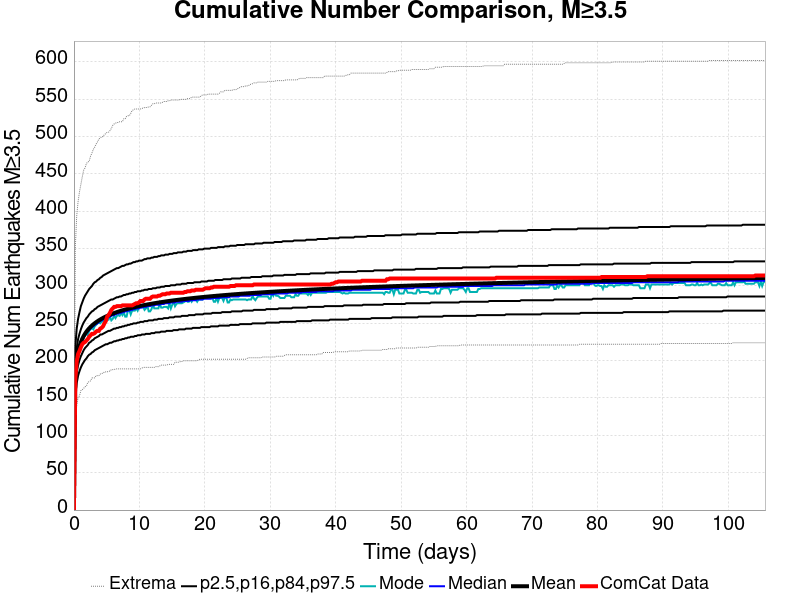

The data file committed next to this chart (first rows):
Time (days), ComCat Data, Simulation Mean, Simulation Median, Simulation Mode, Simulation Minimum, Simulation Maximum, 2.5 %-ile, 16 %-ile, 84 %-ile, 97.5 %-ile
0.0, 0.0, 0.0, 0.0, 0.0, 0.0, 0.0, 0.0, 0.0, 0.0, 0.0
0.2116, 176.0, 181.6, 180.0, 179.0, 123.0, 352.0, 153.0, 166.0, 197.0, 219.0
0.4232, 199.0, 201.2, 200.0, 198.0, 139.0, 394.0, 170.0, 184.0, 217.0, 243.0
0.6349, 209.0, 212, 210.0, 211.0, 151.0, 413.0, 180.0, 194.0, 229.0, 256.0
0.8465, 213.0, 219.3, 218.0, 217.0, 153.0, 426.0, 186.0, 201.0, 236.0, 265.0
1.058, 218.0, 224.9, 223.0, 222.0, 160.0, 436.0, 191.0, 206.0, 242.0, 273.0
1.27, 222.0, 229.3, 227.0, 222.0, 161.0, 446.0, 195.0, 210.0, 247.0, 278.0
1.481, 224.0, 233, 231.0, 230.0, 163.0, 455.0, 198.0, 214.0, 251.0, 283.0
1.693, 225.0, 236.1, 234.0, 234.0, 165.0, 458.0, 201.0, 217.0, 254.0, 287.0
1.905, 227.0, 238.8, 237.0, 236.0, 166.0, 464.0, 203.0, 219.0, 257.0, 290.0
2.116, 229.0, 241.2, 239.0, 234.0, 171.0, 466.0, 206.0, 221.0, 259.0, 293.0
2.328, 232.0, 243.4, 241.0, 240.0, 172.0, 467.0, 208.0, 224.0, 262.0, 296.0
2.539, 234.0, 245.3, 243.0, 242.0, 173.0, 474.0, 209.0, 225.0, 264.0, 298.0
2.751, 236.0, 247, 245.0, 244.0, 177.0, 478.0, 211.0, 227.0, 266.0, 300.0
2.963, 236.0, 248.7, 246.0, 242.0, 177.0, 483.0, 212.0, 228.0, 267.0, 303.0
3.174, 237.0, 250.2, 248.0, 246.0, 177.0, 486.0, 214.0, 230.0, 269.0, 305.0
3.386, 239.0, 251.5, 249.0, 248.0, 180.0, 490.0, 215.0, 231.0, 270.0, 306.0
3.598, 240.0, 252.8, 250.0, 250.0, 180.0, 493.0, 216.0, 232.0, 272.0, 308.0
3.809, 240.0, 254, 252.0, 251.0, 180.0, 497.0, 217.0, 233.0, 273.0, 309.0
4.021, 243.0, 255.2, 253.0, 250.0, 182.0, 498.0, 218.0, 235.0, 274.0, 311.0
4.232, 244.0, 256.2, 254.0, 252.0, 183.0, 500.0, 219.0, 235.0, 275.0, 312.0
4.444, 246.0, 257.3, 255.0, 253.0, 183.0, 500.0, 220.0, 236.0, 276.0, 314.0
4.656, 250.0, 258.2, 256.0, 254.0, 185.0, 503.0, 221.0, 237.0, 277.0, 315.0
4.867, 253.0, 259.1, 257.0, 258.0, 185.0, 504.0, 222.0, 238.0, 278.0, 316.0
5.079, 259.0, 260, 258.0, 256.0, 185.0, 506.0, 222.0, 239.0, 279.0, 317.0
5.291, 261.0, 260.8, 258.0, 255.0, 186.0, 506.0, 223.0, 240.0, 280.0, 318.0
5.502, 264.0, 261.6, 259.0, 259.0, 186.0, 508.0, 224.0, 240.0, 281.0, 319.0
5.714, 268.0, 262.3, 260.0, 254.0, 188.0, 511.0, 224.0, 241.0, 282.0, 320.0
5.925, 270.0, 263.1, 261.0, 256.0, 188.0, 515.0, 225.0, 242.0, 282.0, 321.0
6.137, 272.0, 263.8, 261.0, 260.0, 188.0, 517.0, 226.0, 243.0, 283.0, 322.0
6.349, 272.0, 264.4, 262.0, 257.0, 189.0, 518.0, 226.0, 243.0, 284.0, 323.0
6.56, 273.0, 265.1, 263.0, 260.0, 189.0, 519.0, 227.0, 244.0, 285.0, 324.0
6.772, 273.0, 265.7, 263.0, 261.0, 189.0, 519.0, 227.0, 244.0, 285.0, 324.0
6.984, 273.0, 266.3, 264.0, 260.0, 189.0, 520.0, 228.0, 245.0, 286.0, 325.0
7.195, 273.0, 266.9, 264.0, 264.0, 189.0, 520.0, 228.0, 245.0, 286.0, 326.0
7.407, 274.0, 267.4, 265.0, 261.0, 189.0, 520.0, 229.0, 246.0, 287.0, 327.0
7.618, 274.0, 268, 265.0, 265.0, 189.0, 524.0, 229.0, 246.0, 288.0, 327.0
7.83, 274.0, 268.5, 266.0, 259.0, 189.0, 524.0, 230.0, 247.0, 288.0, 328.0
8.042, 274.0, 269, 266.0, 259.0, 189.0, 527.0, 230.0, 247.0, 289.0, 329.0
8.253, 274.0, 269.5, 267.0, 267.0, 189.0, 528.0, 231.0, 248.0, 289.0, 329.0
8.465, 274.0, 270, 267.0, 268.0, 189.0, 528.0, 231.0, 248.0, 290.0, 330.0
8.677, 274.0, 270.5, 268.0, 262.0, 189.0, 531.0, 232.0, 249.0, 290.0, 330.0
8.888, 274.0, 270.9, 268.0, 267.0, 189.0, 535.0, 232.0, 249.0, 291.0, 331.0
9.1, 275.0, 271.4, 269.0, 267.0, 189.0, 536.0, 232.0, 250.0, 291.0, 332.0
9.311, 276.0, 271.8, 269.0, 267.0, 189.0, 537.0, 233.0, 250.0, 292.0, 332.0
9.523, 277.0, 272.2, 270.0, 270.0, 189.0, 537.0, 233.0, 250.0, 292.0, 333.0
9.735, 277.0, 272.6, 270.0, 267.0, 189.0, 537.0, 234.0, 251.0, 293.0, 333.0
9.946, 278.0, 273, 270.0, 272.0, 189.0, 537.0, 234.0, 251.0, 293.0, 334.0
10.16, 280.0, 273.4, 271.0, 272.0, 189.0, 537.0, 234.0, 252.0, 293.0, 334.0
10.37, 280.0, 273.8, 271.0, 272.0, 190.0, 538.0, 235.0, 252.0, 294.0, 334.0
10.58, 280.0, 274.2, 272.0, 272.0, 191.0, 538.0, 235.0, 252.0, 294.0, 335.0
10.79, 282.0, 274.6, 272.0, 268.0, 191.0, 539.0, 235.0, 253.0, 295.0, 336.0
11, 283.0, 274.9, 272.0, 270.0, 191.0, 539.0, 236.0, 253.0, 295.0, 336.0
11.22, 283.0, 275.3, 273.0, 274.0, 191.0, 539.0, 236.0, 253.0, 295.0, 337.0
11.43, 283.0, 275.6, 273.0, 266.0, 191.0, 540.0, 236.0, 254.0, 296.0, 337.0
11.64, 283.0, 276, 273.0, 266.0, 191.0, 540.0, 236.0, 254.0, 296.0, 337.0
11.85, 285.0, 276.3, 274.0, 269.0, 191.0, 542.0, 237.0, 254.0, 296.0, 338.0
12.06, 286.0, 276.6, 274.0, 275.0, 191.0, 544.0, 237.0, 254.0, 297.0, 338.0
12.27, 286.0, 276.9, 274.0, 270.0, 191.0, 544.0, 237.0, 255.0, 297.0, 339.0
12.49, 286.0, 277.2, 275.0, 270.0, 192.0, 545.0, 238.0, 255.0, 297.0, 339.0
... 440 more rows
